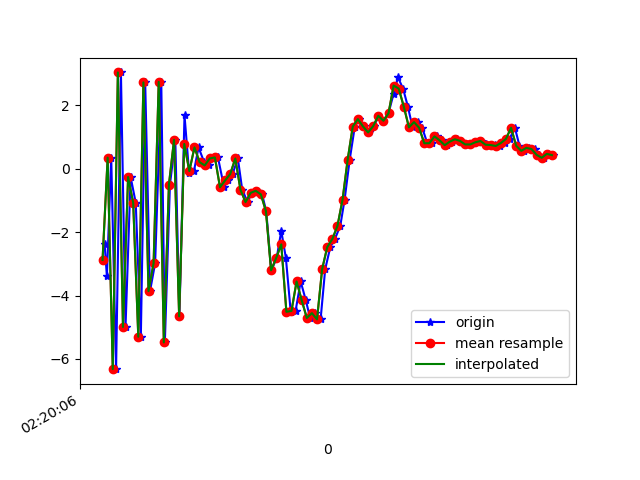

Source data for this figure (header and first rows):
1617762006688, 457643324192074, -2.3629591, 1.4767907, 8.455918
1617762006697, 457643343422844, -3.391, 1.226, -7.495
1617762006714, 457643362653614, 0.3519, 2.175, 7.256
1617762006733, 457643381884384, -6.321, 1.054, -3.585
1617762006752, 457643401115154, 3.041, 2.473, 0.8488
1617762006770, 457643420345924, -4.99, 1.252, 3.945
1617762006790, 457643439576694, -0.2582, 2.52, -6.816
1617762006810, 457643458807464, -1.072, 2.589, 7.957
1617762006830, 457643478038234, -5.298, 1.905, -5.255
1617762006847, 457643497269004, 2.728, 3.767, -0.07182
1617762006866, 457643516499774, -3.859, 3.207, 5.447
1617762006886, 457643535730544, -2.973, 3.643, -8.497
1617762006910, 457643554961314, 2.743, 4.05, 5.526
1617762006924, 457643574192084, -5.478, 2.009, 1.863
1617762006944, 457643593422854, -0.4977, 2.242, -4.895
1617762006965, 457643612653624, 0.9152, 1.768, 9.488
1617762006981, 457643631884394, -4.655, 0.8516, -0.924
1617762007001, 457643651115164, 1.692, 0.812, -1.101
1617762007019, 457643670345934, -0.1213, 0.1314, 10.26
1617762007038, 457643689576704, -0.07143, -0.2036, -0.8143
1617762007056, 457643708807474, 0.6769, -0.7477, 2.251
1617762007078, 457643728038244, 0.2106, -1.548, 1.317
1617762007095, 457643747269014, 0.1081, -1.835, 0.6585
1617762007115, 457643766499784, 0.3276, -1.648, -0.05996
1617762007132, 457643785730554, 0.3602, -1.316, -0.01239
1617762007156, 457643804961324, -0.5809, -2.21, 0.3058
1617762007170, 457643824192094, -0.3666, -1.726, -0.3132
1617762007189, 457643843422864, -0.1649, -0.4426, -1.011
1617762007210, 457643862653634, 0.3267, 0.277, -2.759
1617762007227, 457643881884404, -0.6554, 0.1642, -2.65
1617762007248, 457643901115174, -1.05, -1.071, -1.799
1617762007265, 457643920345944, -0.7576, -0.9702, -2.234
1617762007285, 457643939576714, -0.694, -0.6418, -4.487
1617762007305, 457643958807484, -0.8047, -1.481, -5.517
1617762007321, 457643978038254, -1.338, -2.169, -2.953
1617762007341, 457643997269024, -3.203, -0.8418, -1.74
1617762007362, 457644016632465, -2.815, -0.2808, -1.983
1617762007380, 457644035863235, -1.959, -0.1677, -2.664
1617762007398, 457644055094005, -2.809, 0.7797, -0.4327
1617762007417, 457644074324775, -4.511, 0.9016, 2.451
1617762007436, 457644093555545, -4.484, 2.419, 8.303
1617762007456, 457644112786315, -3.554, 4.443, 7.979
1617762007476, 457644132017085, -4.146, 4.617, 9.194
1617762007493, 457644151247855, -4.706, 3.868, 9.449
1617762007514, 457644170478625, -4.554, 4.942, 8.32
1617762007534, 457644189709395, -4.751, 5.072, 6.673
1617762007552, 457644208940165, -3.168, 4.051, 6.013
1617762007572, 457644228170935, -2.47, 2.501, 5.407
1617762007590, 457644247401705, -2.214, 3.624, 3.499
1617762007611, 457644266632475, -1.803, 4.333, 1.767
1617762007628, 457644285863245, -0.9731, 3.419, 0.8608
1617762007648, 457644305094015, 0.2891, 1.881, 1.066
1617762007668, 457644324324785, 1.333, 0.3755, 1.212
1617762007685, 457644343555555, 1.568, 0.03561, 0.7512
1617762007705, 457644362786325, 1.338, 1.917, -0.6428
1617762007724, 457644382017095, 1.148, 3.862, -1.092
1617762007744, 457644401247865, 1.347, 3.32, -0.9081
1617762007760, 457644420478635, 1.674, 0.8272, 0.3561
1617762007780, 457644439709405, 1.516, -2.099, 1.165
1617762007800, 457644458940175, 1.752, -3.05, 0.2004
1617762007820, 457644478170945, 2.374, -1.146, -1.387
... 33 more rows
